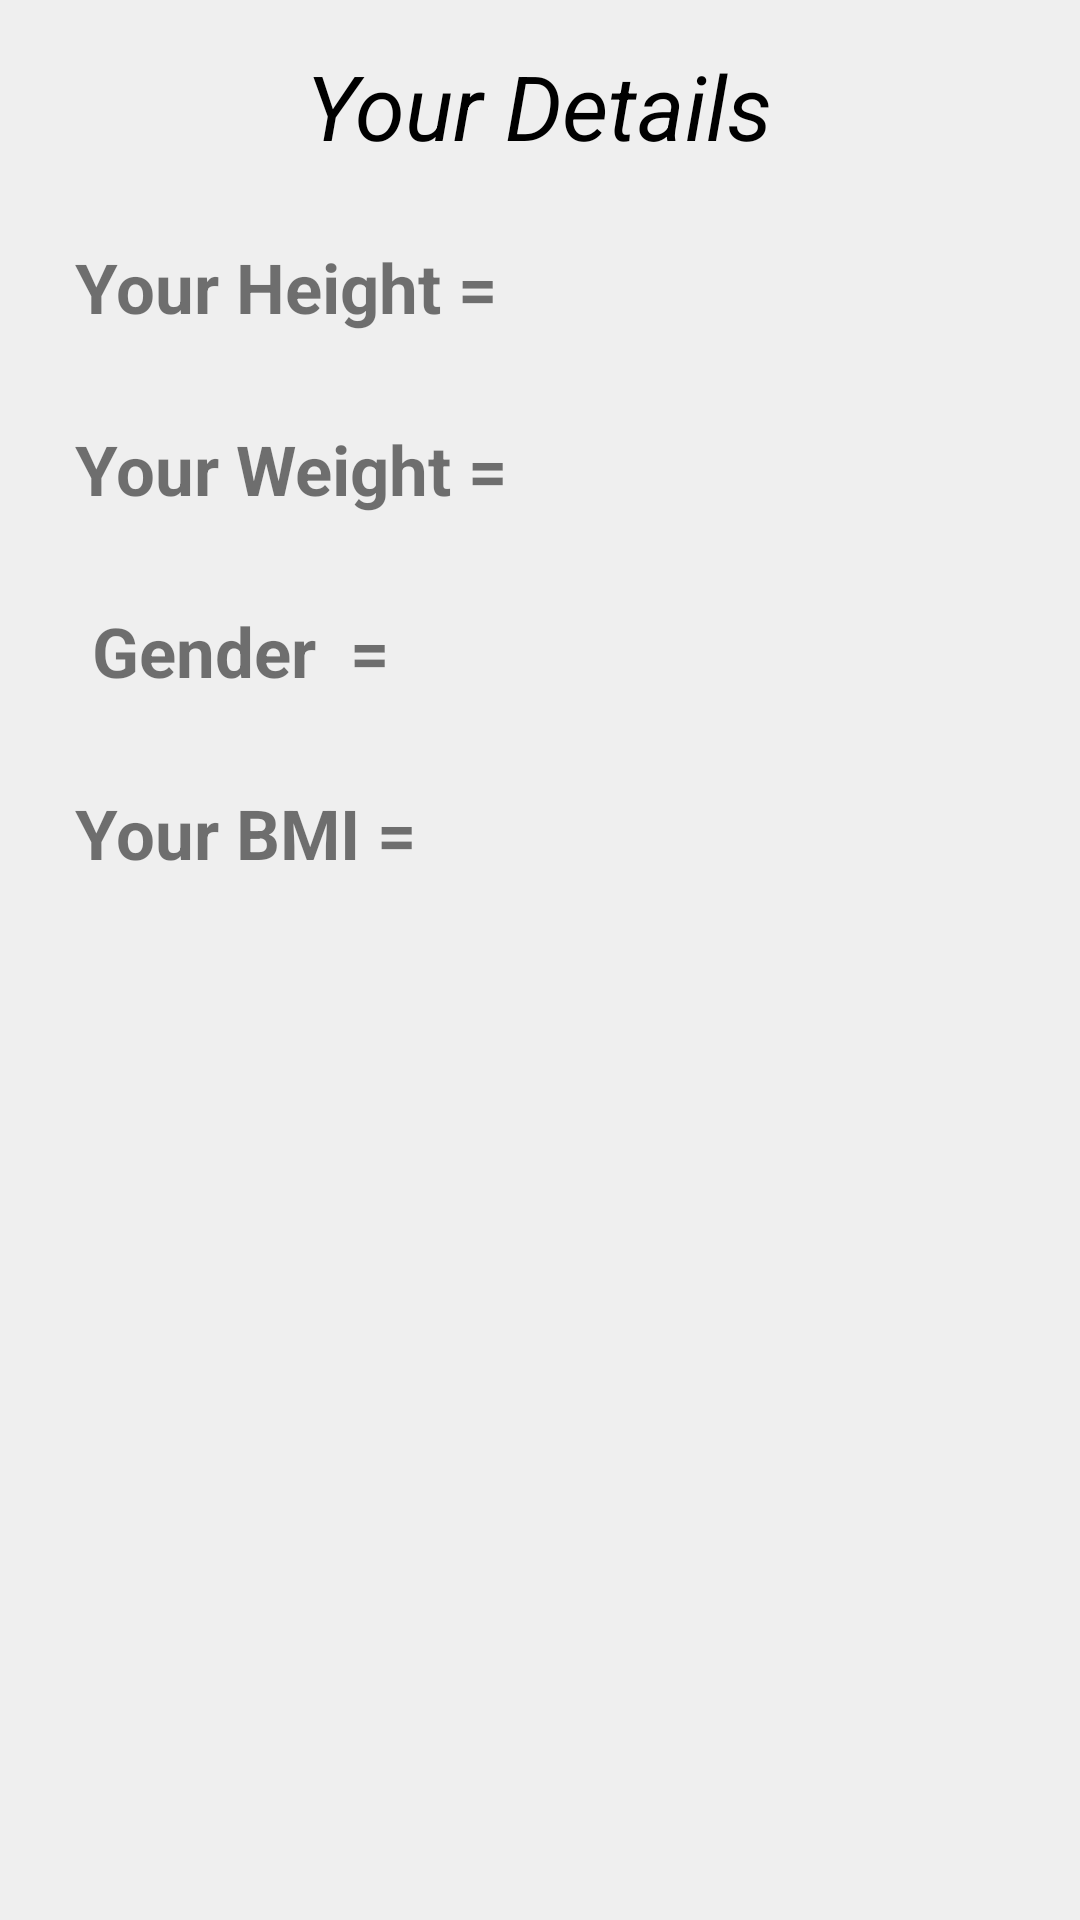

Here is an Android app screen rendered from its layout file. Give the layout XML and the strings, colors and styles it references.
<!-- AndroidManifest.xml: application theme Theme.First -->
<!-- res/layout/activity_main2.xml -->
<?xml version="1.0" encoding="utf-8"?>
<RelativeLayout xmlns:android="http://schemas.android.com/apk/res/android"
    xmlns:app="http://schemas.android.com/apk/res-auto"
    xmlns:tools="http://schemas.android.com/tools"
    android:layout_width="match_parent"
    android:layout_height="match_parent"
    android:background="#12626563"
    tools:context=".MainActivity2">
    <TextView
        android:layout_marginTop="15dp"
        android:layout_width="wrap_content"
        android:layout_height="wrap_content"
        android:text="Your Details"
        android:textSize="30sp"
        android:textStyle="italic"
        android:id="@+id/tv_title"
        android:textColor="@color/black"
        android:layout_centerHorizontal="true"></TextView>

    <LinearLayout
        android:layout_below="@+id/tv_title"
        android:id="@+id/ll_1"
        android:layout_width="match_parent"
        android:layout_height="wrap_content"
        android:layout_marginStart="25dp"
        android:layout_marginTop="25dp"
        android:layout_marginEnd="25dp"
        android:layout_marginBottom="25dp"
        android:orientation="horizontal">

        <TextView
            android:layout_width="wrap_content"
            android:layout_height="wrap_content"
            android:text="Your Height = "
            android:textSize="@dimen/text_size"
            android:textStyle="bold">

        </TextView>

        <TextView
            android:id="@+id/height_id"
            android:layout_width="wrap_content"
            android:layout_height="wrap_content"
            android:textSize="@dimen/text_size">

        </TextView>


    </LinearLayout>

    <LinearLayout
        android:id="@+id/ll_2"
        android:layout_width="match_parent"
        android:layout_height="wrap_content"
        android:layout_below="@id/ll_1"
        android:layout_marginStart="25dp"
        android:layout_marginTop="5dp"
        android:layout_marginEnd="25dp"
        android:layout_marginBottom="25dp"
        android:orientation="horizontal">

        <TextView
            android:layout_width="wrap_content"
            android:layout_height="wrap_content"
            android:text="Your Weight = "
            android:textSize="@dimen/text_size"
            android:textStyle="bold">

        </TextView>

        <TextView
            android:id="@+id/weight_id"
            android:layout_width="wrap_content"
            android:layout_height="wrap_content"
            android:textSize="@dimen/text_size"
            >

        </TextView>
    </LinearLayout>

    <LinearLayout
        android:id="@+id/ll_3"
        android:layout_width="match_parent"
        android:layout_height="wrap_content"
        android:layout_below="@id/ll_2"
        android:layout_marginStart="25dp"
        android:layout_marginTop="5dp"
        android:layout_marginEnd="25dp"
        android:layout_marginBottom="25dp"
        android:orientation="horizontal"
        android:textStyle="bold">

        <TextView
            android:layout_width="wrap_content"
            android:layout_height="wrap_content"
            android:text=" Gender  = "
            android:textSize="@dimen/text_size"
            android:textStyle="bold">

        </TextView>

        <TextView
            android:id="@+id/gender_id"
            android:layout_width="wrap_content"
            android:layout_height="wrap_content"
            android:textSize="@dimen/text_size"
            >

        </TextView>
    </LinearLayout>

    <LinearLayout
        android:id="@+id/ll_4"
        android:layout_width="match_parent"
        android:layout_height="wrap_content"
        android:layout_below="@id/ll_3"
        android:layout_marginStart="25dp"
        android:layout_marginTop="5dp"
        android:layout_marginEnd="25dp"
        android:layout_marginBottom="25dp"
        android:orientation="horizontal"
        android:textStyle="bold">

        <TextView
            android:layout_width="wrap_content"
            android:layout_height="wrap_content"
            android:text="Your BMI = "
            android:textSize="@dimen/text_size"
            android:textStyle="bold">

        </TextView>

        <TextView
            android:id="@+id/bmi_result"
            android:layout_width="wrap_content"
            android:layout_height="wrap_content"
            android:textSize="@dimen/text_size">

        </TextView>
    </LinearLayout>

    <ImageView
        android:layout_width="match_parent"
        android:layout_height="wrap_content"
        android:layout_below="@+id/ll_4"
        android:layout_alignParentBottom="true"
        android:layout_marginStart="5dp"
        android:layout_marginTop="5dp"
        android:layout_marginEnd="5dp"
        android:layout_marginBottom="5dp"
        android:src="@drawable/bmi_5" />

</RelativeLayout>
<!-- resources referenced by this layout -->
<resources>
  <color name="black">#FF000000</color>
  <dimen name="text_size">23sp</dimen>
  <style name="Theme.First" parent="Theme.AppCompat.Light.DarkActionBar">
          
          <item name="colorPrimary">@color/purple_500</item>
          <item name="colorPrimaryVariant">@color/purple_700</item>
          <item name="colorOnPrimary">@color/white</item>
          
          <item name="colorSecondary">@color/teal_200</item>
          <item name="colorSecondaryVariant">@color/teal_700</item>
          <item name="colorOnSecondary">@color/black</item>
          
          <item name="android:statusBarColor" tools:targetApi="l">?attr/colorPrimaryVariant</item>
          
      </style>
  <color name="purple_500">#1F0249</color>
  <color name="purple_700">#250373</color>
  <color name="white">#FFFFFFFF</color>
  <color name="teal_200">#FF03DAC5</color>
  <color name="teal_700">#FF0187</color>
</resources>
